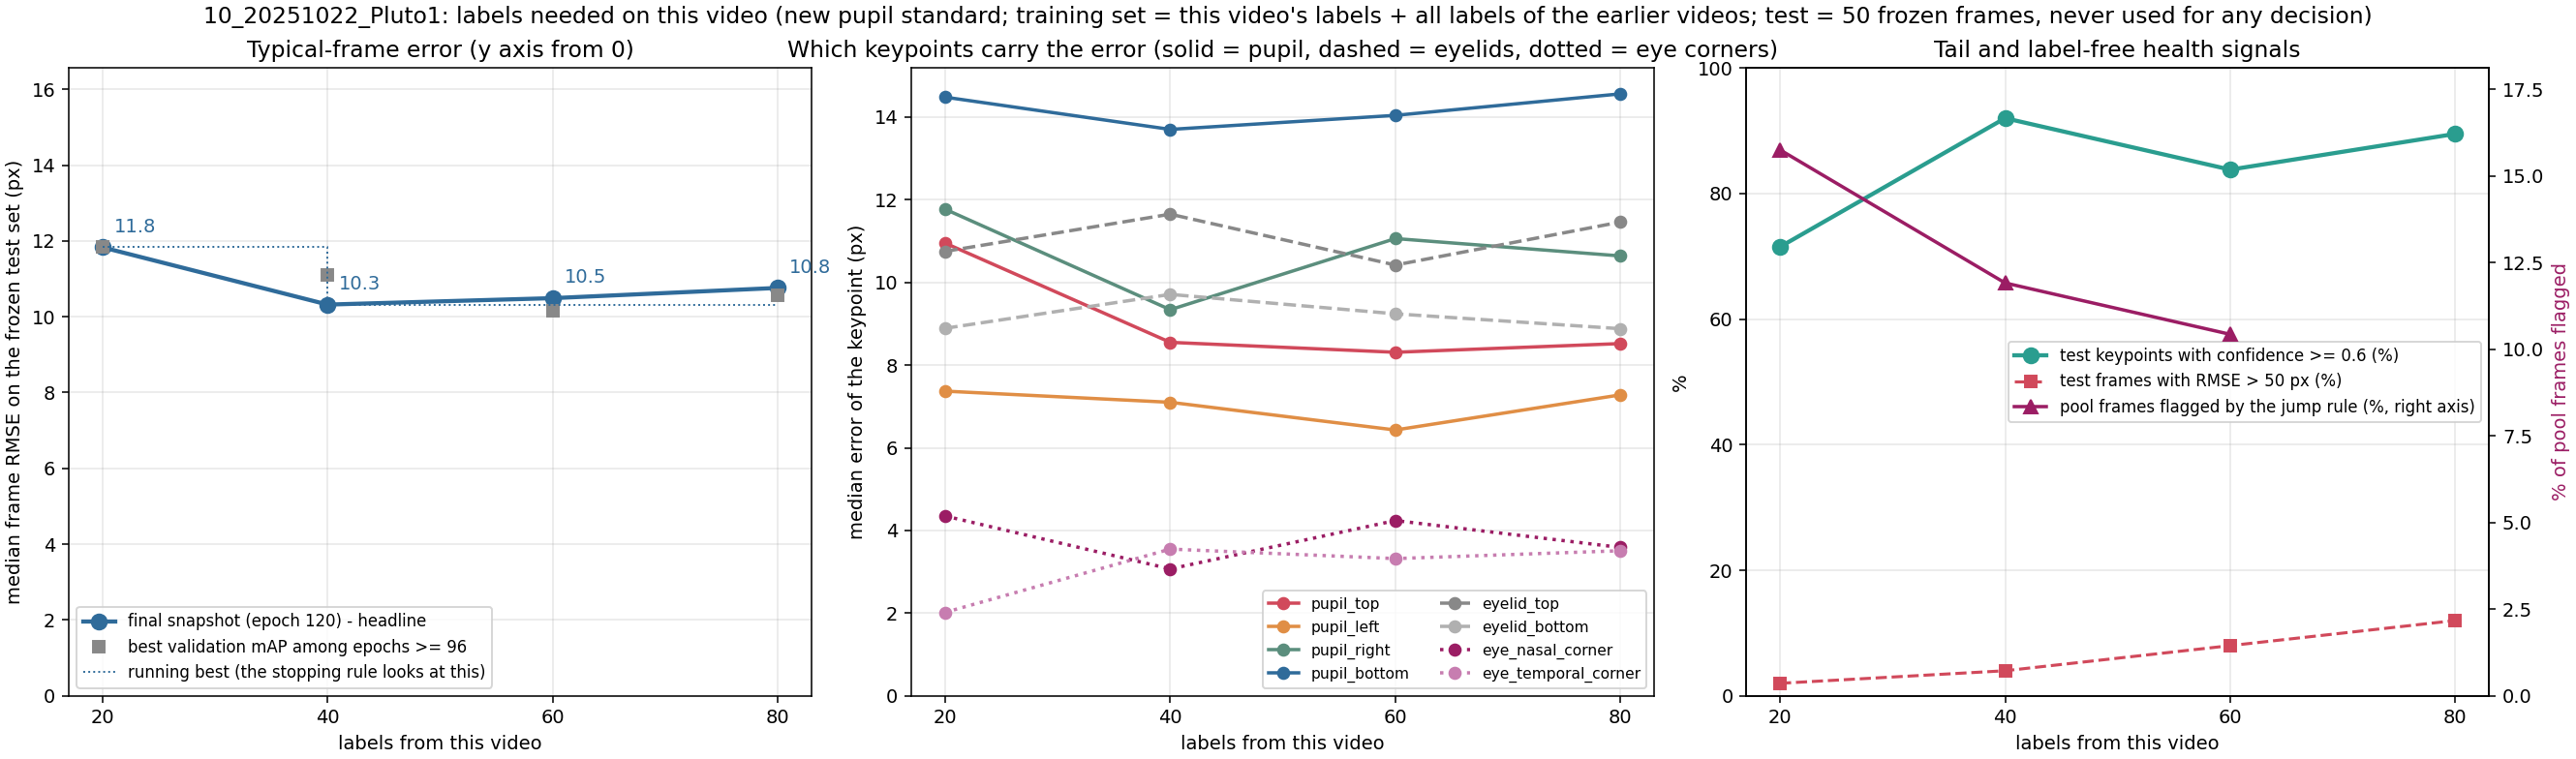

Source data for this figure (header and first rows):
label, unit, seed, training_frames_this_video, median_frame_rmse_px, median_frame_mean_abs_px, overall_rmse_px, p90_frame_rmse_px, frac_frames_rmse_gt_50px, frac_points_conf_ge_0.6, n_test_frames, n_test_points, snapshot_rule, median_pupil_top_px, median_pupil_bottom_px, median_pupil_left_px, median_pupil_right_px, median_eyelid_top_px, median_eyelid_bottom_px, median_eye_nasal_corner_px, median_eye_temporal_corner_px
x020_step01_final, 10_20251022_Pluto1, 42, 20, 11.83, 10.0, 51.74, 27.73, 0.02, 0.715, 50, 400, final snapshot (best-120), 10.95, 14.48, 7.37, 11.77, 10.75, 8.89, 4.35, 2.02
x020_step01_mAPlate, 10_20251022_Pluto1, 42, 20, 11.83, 10.0, 51.74, 27.73, 0.02, 0.715, 50, 400, best validation mAP among epochs >= 96 (…, 10.95, 14.48, 7.37, 11.77, 10.75, 8.89, 4.35, 2.02
x040_step02_final, 10_20251022_Pluto1, 42, 40, 10.32, 8.36, 53.7, 26.05, 0.04, 0.92, 50, 400, final snapshot (120), 8.55, 13.7, 7.1, 9.34, 11.65, 9.71, 3.07, 3.55
x040_step02_mAPlate, 10_20251022_Pluto1, 42, 40, 11.1, 8.77, 60.33, 26.66, 0.06, 0.902, 50, 400, best validation mAP among epochs >= 96 (…, 8.23, 12.99, 7.18, 9.14, 12.01, 10.12, 3.34, 3.86
x060_step03_final, 10_20251022_Pluto1, 42, 60, 10.49, 9.46, 71.62, 27.16, 0.08, 0.838, 50, 400, final snapshot (120), 8.31, 14.04, 6.43, 11.06, 10.42, 9.24, 4.24, 3.32
x060_step03_mAPlate, 10_20251022_Pluto1, 42, 60, 10.16, 8.81, 47.86, 27.0, 0.04, 0.823, 50, 400, best validation mAP among epochs >= 96 (…, 8.44, 13.56, 6.03, 10.42, 10.27, 8.91, 4.28, 2.46
x005_step01_final_sub05a, 10_20251022_Pluto1, 42, 5, 15.01, 12.49, 38.35, 26.22, 0.04, 0.688, 50, 400, final snapshot (best-120), 10.33, 16.6, 9.05, 10.99, 10.17, 14.8, 3.99, 3.23
x005_step01_mAPlate_sub05a, 10_20251022_Pluto1, 42, 5, 15.01, 12.49, 38.35, 26.22, 0.04, 0.688, 50, 400, best validation mAP among epochs >= 96 (…, 10.33, 16.6, 9.05, 10.99, 10.17, 14.8, 3.99, 3.23
x005_step01_final_sub05b, 10_20251022_Pluto1, 42, 5, 12.5, 10.07, 54.54, 26.43, 0.02, 0.708, 50, 400, final snapshot (best-120), 16.48, 12.76, 6.34, 13.23, 10.29, 8.47, 3.49, 2.26
x005_step01_mAPlate_sub05b, 10_20251022_Pluto1, 42, 5, 12.5, 10.07, 54.54, 26.43, 0.02, 0.708, 50, 400, best validation mAP among epochs >= 96 (…, 16.48, 12.76, 6.34, 13.23, 10.29, 8.47, 3.49, 2.26
x010_step01_final_sub10a, 10_20251022_Pluto1, 42, 10, 11.7, 9.33, 42.14, 39.86, 0.08, 0.705, 50, 400, final snapshot (120), 11.9, 11.71, 8.04, 11.14, 8.81, 10.05, 4.52, 3.35
x010_step01_mAPlate_sub10a, 10_20251022_Pluto1, 42, 10, 11.15, 9.37, 32.9, 32.12, 0.08, 0.69, 50, 400, best validation mAP among epochs >= 96 (…, 11.72, 12.53, 6.97, 10.05, 8.83, 9.47, 4.03, 2.63
x080_step04_final, 10_20251022_Pluto1, 42, 80, 10.76, 9.38, 71.3, 188.7, 0.12, 0.895, 50, 400, final snapshot (120), 8.52, 14.56, 7.28, 10.64, 11.46, 8.88, 3.59, 3.51
x080_step04_mAPlate, 10_20251022_Pluto1, 42, 80, 10.56, 8.95, 67.72, 43.54, 0.1, 0.88, 50, 400, best validation mAP among epochs >= 96 (…, 8.48, 13.91, 5.81, 10.75, 11.6, 8.87, 4.04, 3.71
